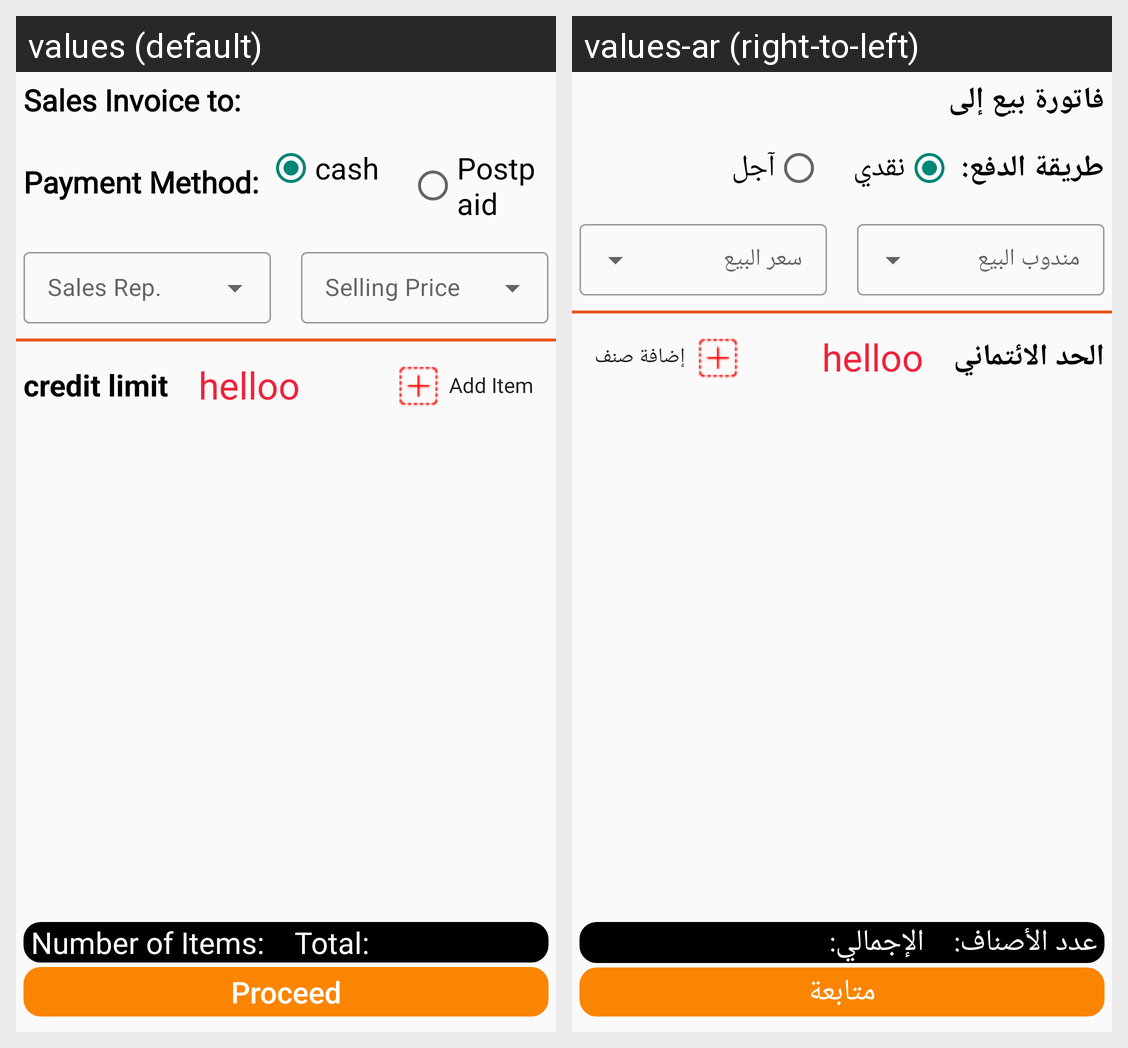

For this localized Android screen grid, give each drawn string resource with its value in every locale shown.
Android screen res/layout/activity_new_invoice.xml rendered under 2 locales, left to right: values (default), values-ar (right-to-left). Device: Nexus 5 (rendered at 1080×1920; each locale shown at half size, 540×960, under a caption strip naming it); theme Theme.ProfissionalAccountant.
Strings drawn on this screen, with the default value and each locale's value (text and hints the layout hard-codes, and strings that could not be matched under every locale, appear in the picture but are not listed):

sellInvoice
  values: Sales Invoice to:
  values-ar: فاتورة بيع إلى

paymentmethod
  values: Payment Method:
  values-ar: طريقة الدفع:

cash
  values: cash
  values-ar: نقدي

postPaid
  values: Postpaid
  values-ar: آجل

limit
  values: credit limit
  values-ar: الحد الائتماني

addItem
  values: Add Item
  values-ar: إضافة صنف

numberofitems
  values: Number of Items:
  values-ar: عدد الأصناف:

Total
  values: Total:
  values-ar: الإجمالي:

proceed
  values: Proceed
  values-ar: متابعة
